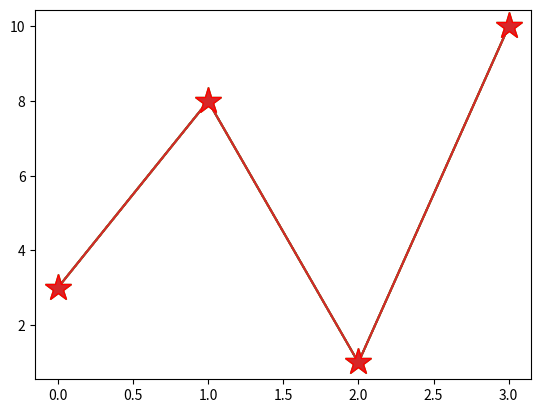

Reproduce this figure in Python.
import matplotlib.pyplot as plt
import numpy as np

ypoints = np.array([3,8,1,10])

#point marker
plt.plot(ypoints, marker = 'o')

plt.show()

#star marker
plt.plot(ypoints, marker = '*')

plt.show()

#marker and line
plt.plot(ypoints, 'o:r')

plt.show()

#marker style
plt.plot(ypoints, marker = '*', ms=20)

plt.show()

#marker colour 
plt.plot(ypoints, marker = '*', ms=20, mec='r')

plt.show()